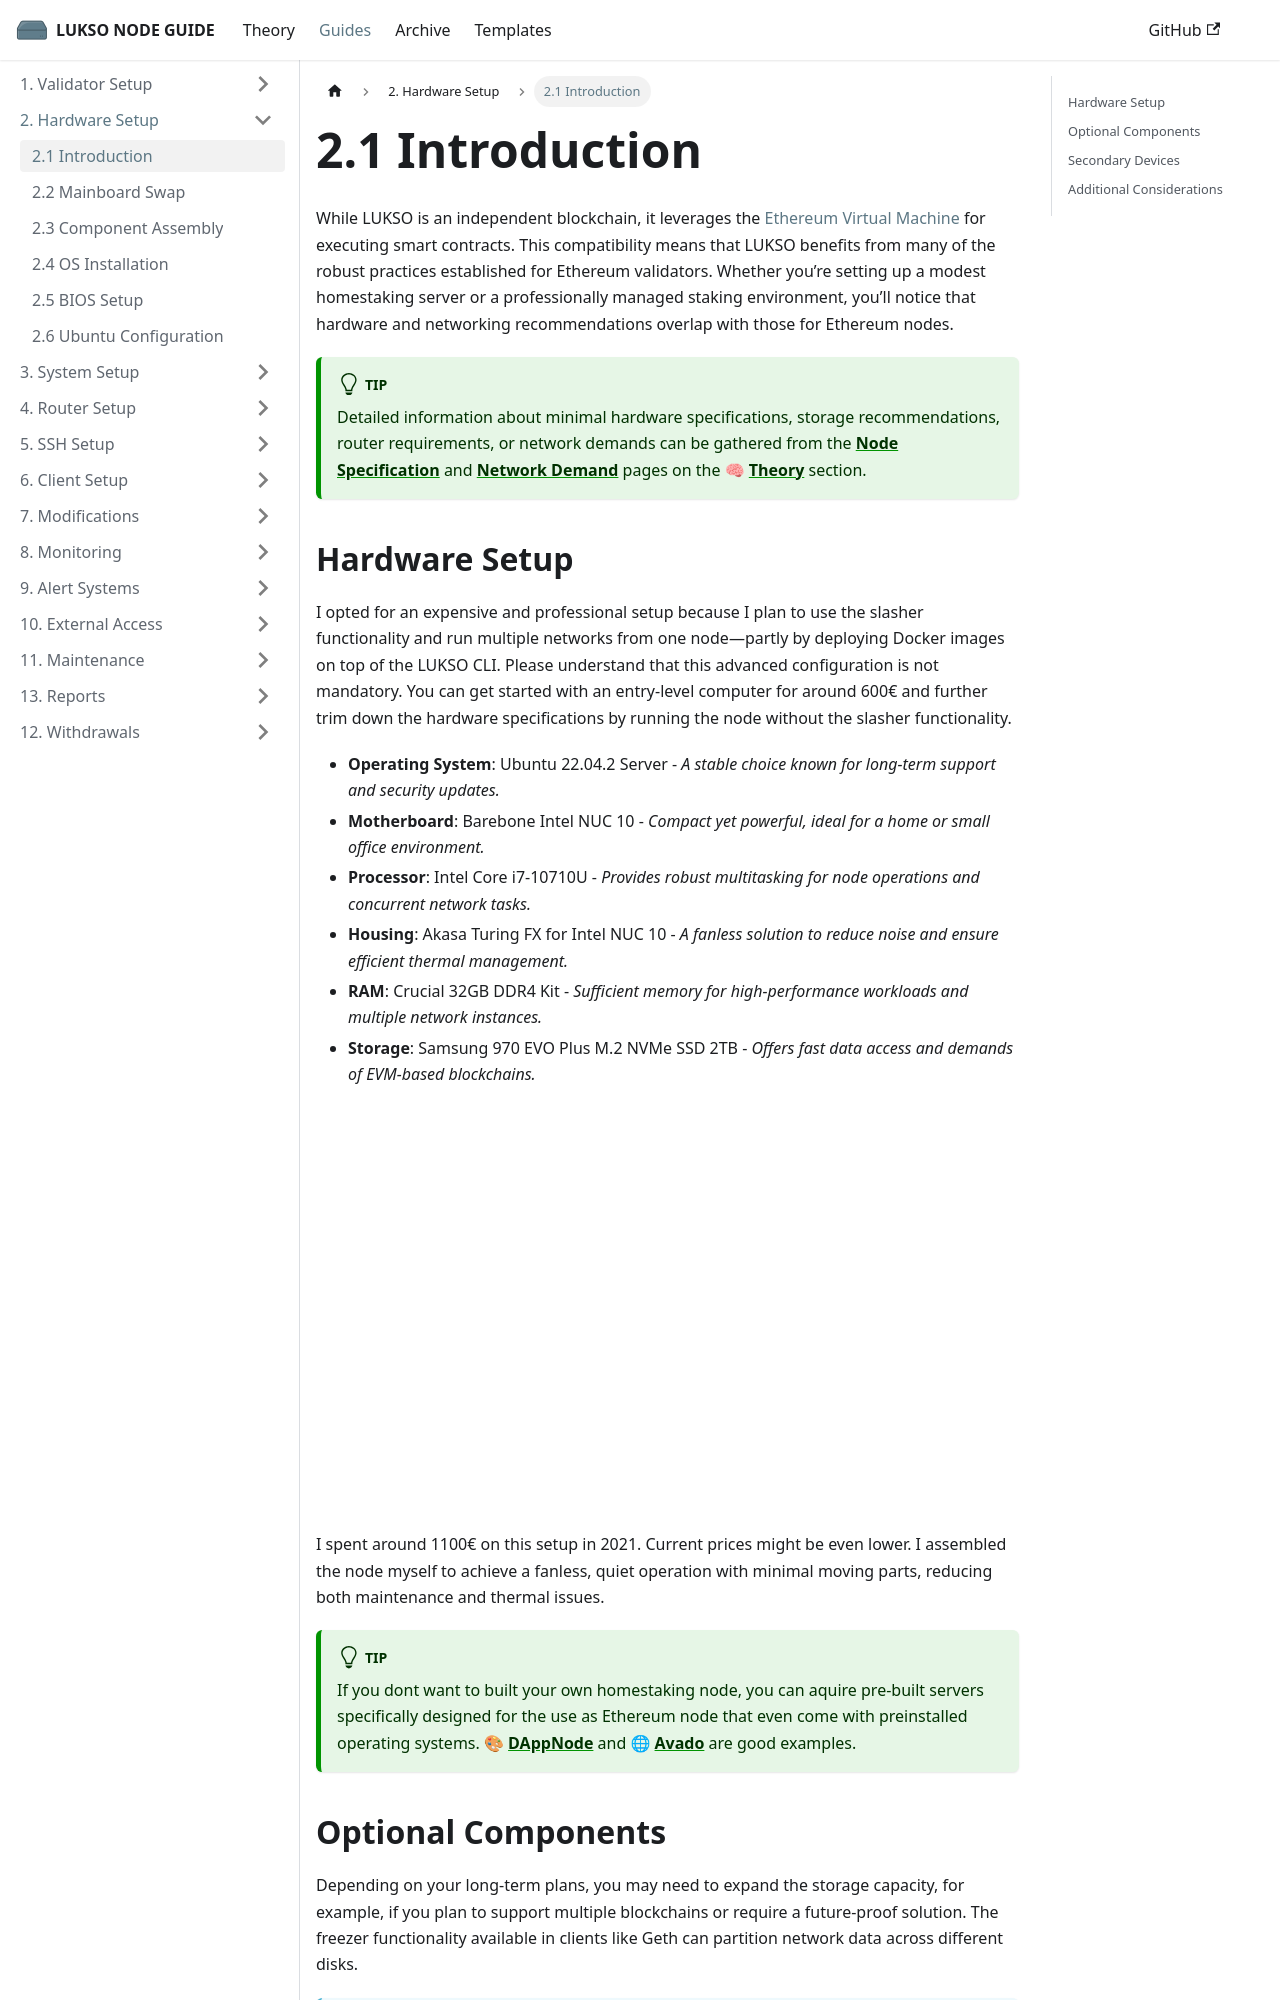

repository: fhildeb/lukso-node-guide · page: docs/guides/hardware-setup/introduction/index.html · generator: docusaurus

---
sidebar_label: "2.1 Introduction"
sidebar_position: 1
description: "Overview of LUKSO node hardware requirements and professional homestaking setup, including energy efficiency, network design, and future-proofing strategies."
---

# 2.1 Introduction

While LUKSO is an independent blockchain, it leverages the [Ethereum Virtual Machine](https://ethereum.org/de/developers/docs/evm/) for executing smart contracts. This compatibility means that LUKSO benefits from many of the robust practices established for Ethereum validators. Whether you’re setting up a modest homestaking server or a professionally managed staking environment, you’ll notice that hardware and networking recommendations overlap with those for Ethereum nodes.

:::tip

Detailed information about minimal hardware specifications, storage recommendations, router requirements, or network demands can be gathered from the [**Node Specification**](/docs/theory/preparations/node-specifications.md) and [**Network Demand**](/docs/theory/preparations/network-demand.md) pages on the 🧠 [**Theory**](/docs/theory/preparations/node-specifications.md) section.

:::

## Hardware Setup

I opted for an expensive and professional setup because I plan to use the slasher functionality and run multiple networks from one node—partly by deploying Docker images on top of the LUKSO CLI. Please understand that this advanced configuration is not mandatory. You can get started with an entry-level computer for around 600€ and further trim down the hardware specifications by running the node without the slasher functionality.

- **Operating System**: Ubuntu 22.04.2 Server - _A stable choice known for long-term support and security updates._
- **Motherboard**: Barebone Intel NUC 10 - _Compact yet powerful, ideal for a home or small office environment._
- **Processor**: Intel Core i7-10710U - _Provides robust multitasking for node operations and concurrent network tasks._
- **Housing**: Akasa Turing FX for Intel NUC 10 - _A fanless solution to reduce noise and ensure efficient thermal management._
- **RAM**: Crucial 32GB DDR4 Kit - _Sufficient memory for high-performance workloads and multiple network instances._
- **Storage**: Samsung 970 EVO Plus M.2 NVMe SSD 2TB - _Offers fast data access and demands of EVM-based blockchains._

![Node Parts](/img/guides/hardware-setup/build_01.png)

I spent around 1100€ on this setup in 2021. Current prices might be even lower. I assembled the node myself to achieve a fanless, quiet operation with minimal moving parts, reducing both maintenance and thermal issues.

:::tip

If you dont want to built your own homestaking node, you can aquire pre-built servers specifically designed for the use as Ethereum node that even come with preinstalled operating systems. 🎨 [**DAppNode**](https://dappnode.com/) and 🌐 [**Avado**](https://ava.do/) are good examples.

:::
